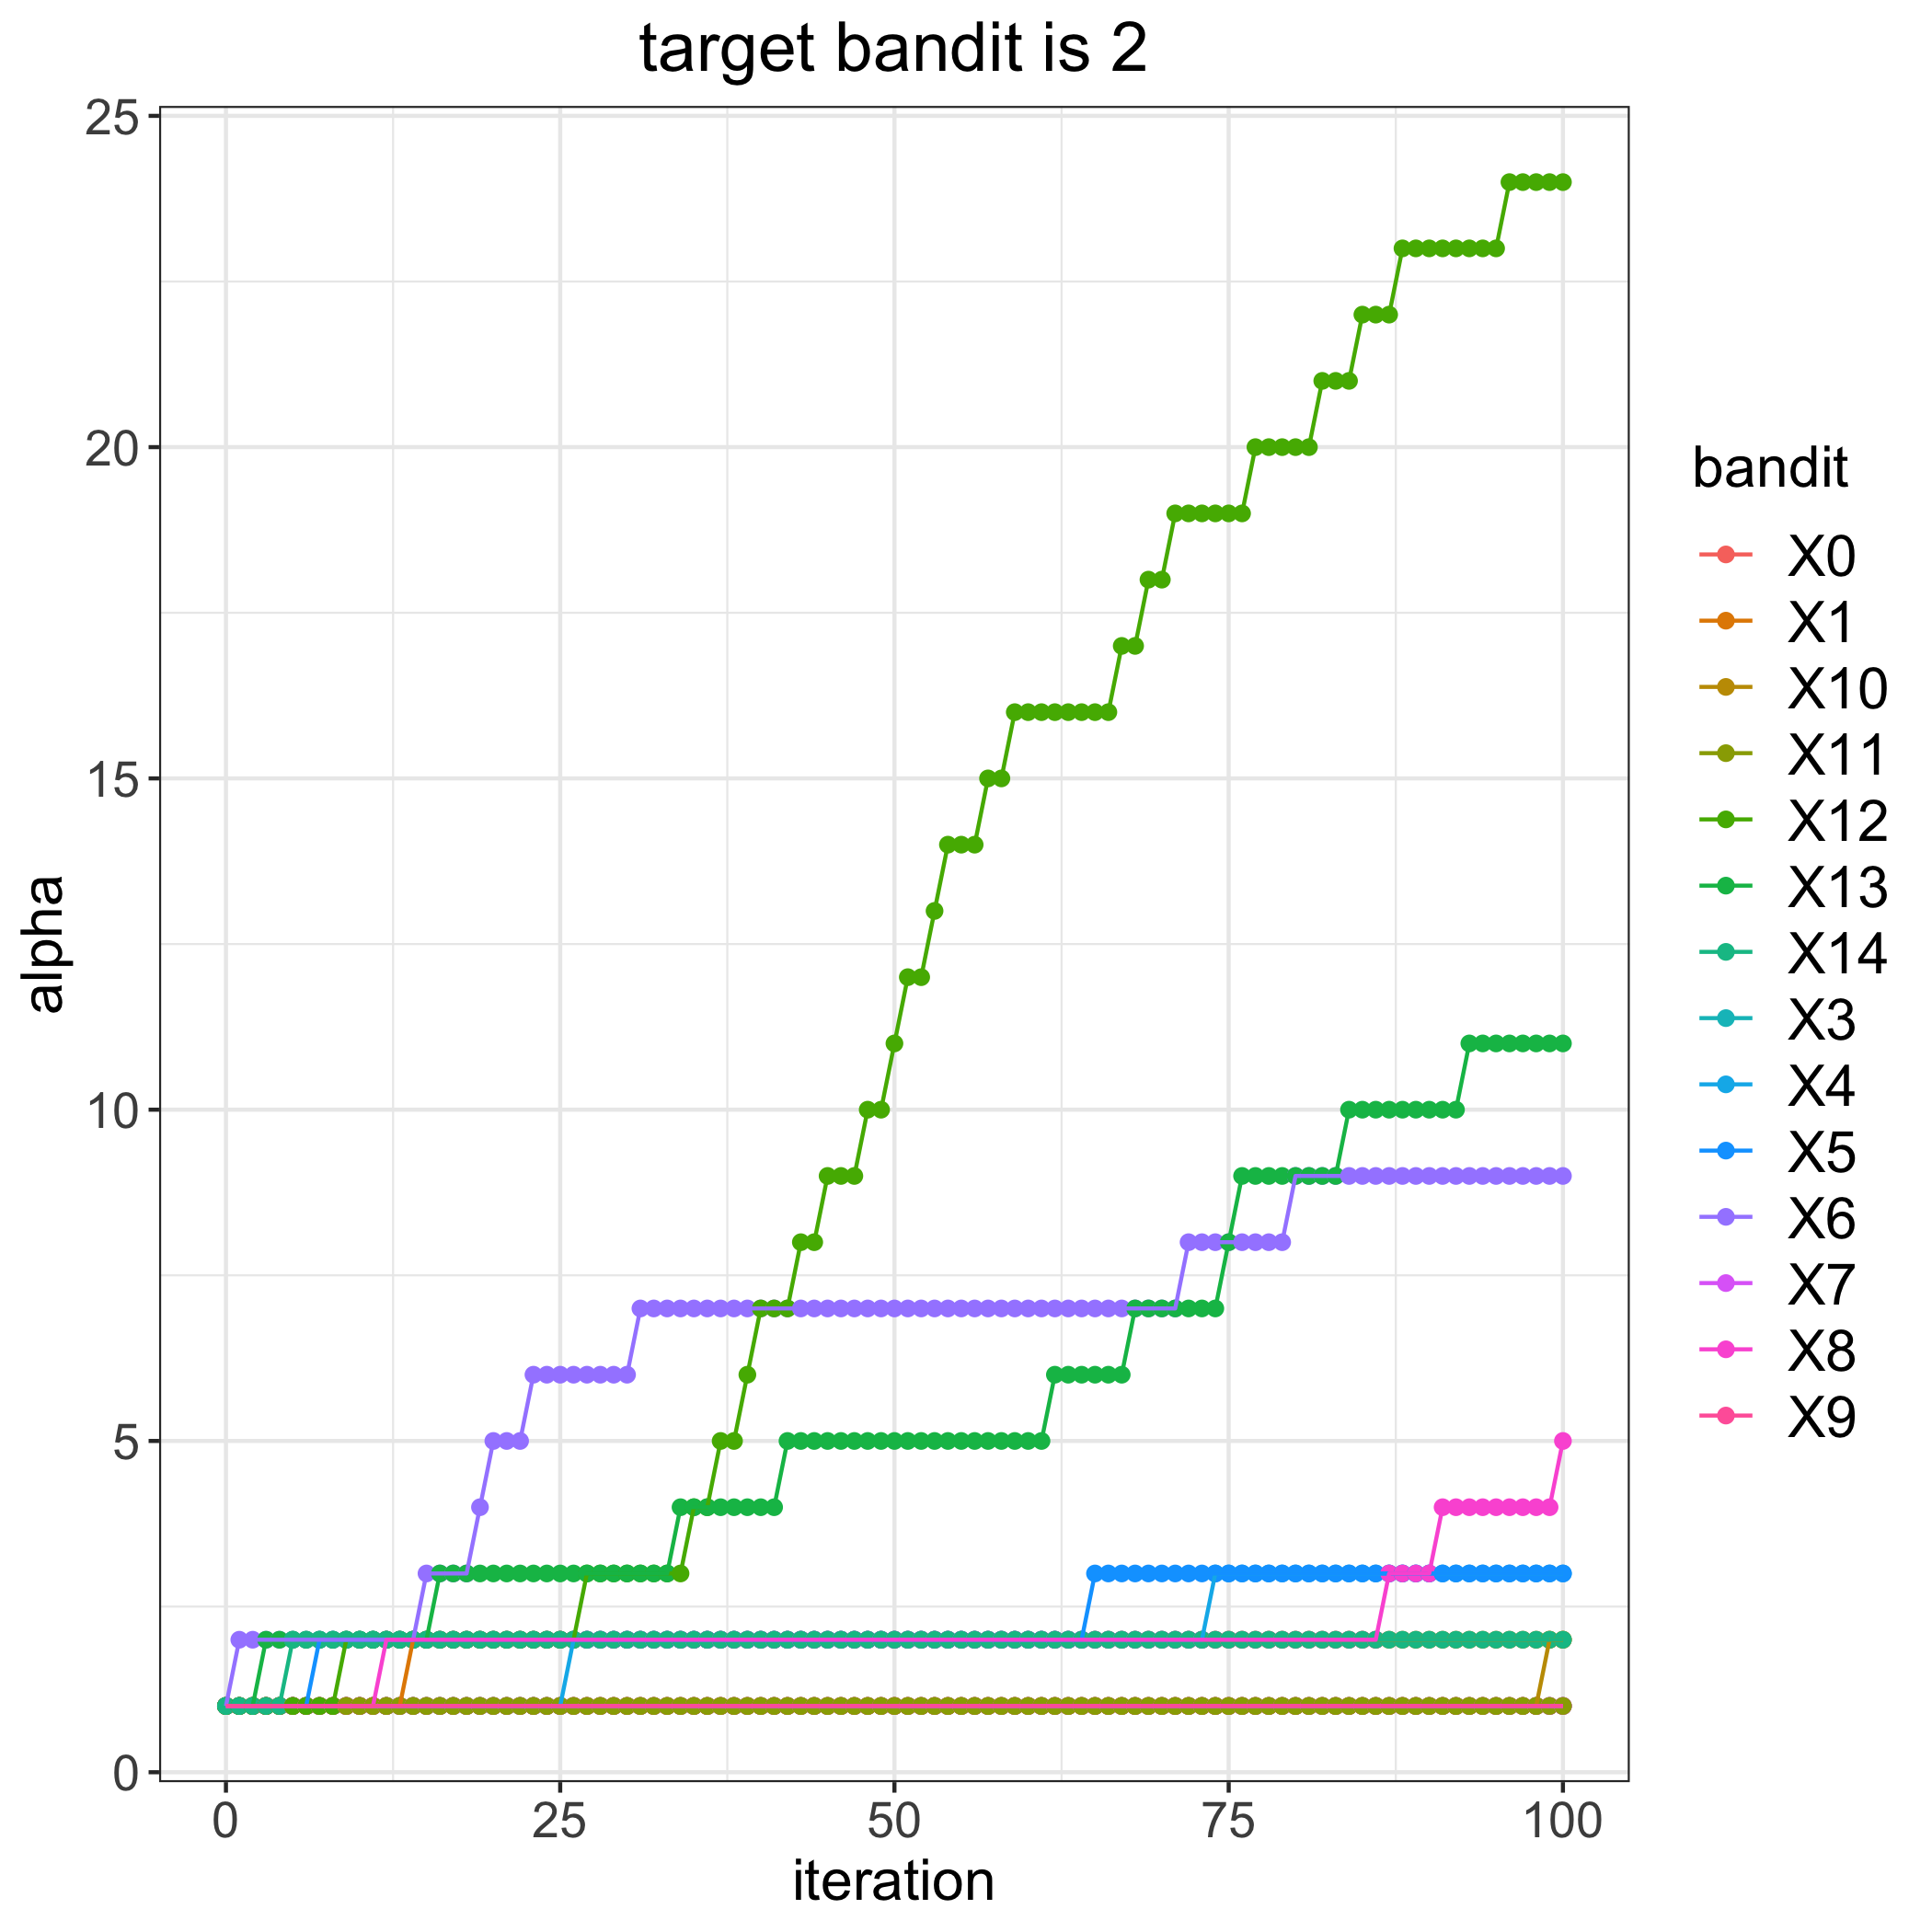

Source data for this figure (header and first rows):
, 0, 1, 3, 4, 5, 6, 7, 8, 9, 10, 11, 12, 13, 14
0, 1, 1, 1, 1, 1, 1, 1, 1, 1, 1, 1, 1, 1, 1
1, 1, 1, 1, 1, 1, 2, 1, 1, 1, 1, 1, 1, 1, 1
2, 1, 1, 1, 1, 1, 2, 1, 1, 1, 1, 1, 1, 1, 1
3, 1, 1, 1, 1, 1, 2, 1, 1, 1, 1, 1, 1, 2, 1
4, 1, 1, 1, 1, 1, 2, 1, 1, 1, 1, 1, 1, 2, 1
5, 1, 1, 1, 1, 1, 2, 1, 1, 1, 1, 1, 1, 2, 2
6, 1, 1, 1, 1, 1, 2, 1, 1, 1, 1, 1, 1, 2, 2
7, 1, 1, 1, 1, 2, 2, 1, 1, 1, 1, 1, 1, 2, 2
8, 1, 1, 1, 1, 2, 2, 1, 1, 1, 1, 1, 1, 2, 2
9, 1, 1, 1, 1, 2, 2, 1, 1, 1, 1, 1, 2, 2, 2
10, 1, 1, 1, 1, 2, 2, 1, 1, 1, 1, 1, 2, 2, 2
11, 1, 1, 1, 1, 2, 2, 1, 1, 1, 1, 1, 2, 2, 2
12, 1, 1, 1, 1, 2, 2, 1, 2, 1, 1, 1, 2, 2, 2
13, 1, 1, 1, 1, 2, 2, 1, 2, 1, 1, 1, 2, 2, 2
14, 1, 2, 1, 1, 2, 2, 1, 2, 1, 1, 1, 2, 2, 2
15, 1, 2, 1, 1, 2, 3, 1, 2, 1, 1, 1, 2, 2, 2
16, 1, 2, 1, 1, 2, 3, 1, 2, 1, 1, 1, 2, 3, 2
17, 1, 2, 1, 1, 2, 3, 1, 2, 1, 1, 1, 2, 3, 2
18, 1, 2, 1, 1, 2, 3, 1, 2, 1, 1, 1, 2, 3, 2
19, 1, 2, 1, 1, 2, 4, 1, 2, 1, 1, 1, 2, 3, 2
20, 1, 2, 1, 1, 2, 5, 1, 2, 1, 1, 1, 2, 3, 2
21, 1, 2, 1, 1, 2, 5, 1, 2, 1, 1, 1, 2, 3, 2
22, 1, 2, 1, 1, 2, 5, 1, 2, 1, 1, 1, 2, 3, 2
23, 1, 2, 1, 1, 2, 6, 1, 2, 1, 1, 1, 2, 3, 2
24, 1, 2, 1, 1, 2, 6, 1, 2, 1, 1, 1, 2, 3, 2
25, 1, 2, 1, 1, 2, 6, 1, 2, 1, 1, 1, 2, 3, 2
26, 1, 2, 1, 2, 2, 6, 1, 2, 1, 1, 1, 2, 3, 2
27, 1, 2, 1, 2, 2, 6, 1, 2, 1, 1, 1, 3, 3, 2
28, 1, 2, 1, 2, 2, 6, 1, 2, 1, 1, 1, 3, 3, 2
29, 1, 2, 1, 2, 2, 6, 1, 2, 1, 1, 1, 3, 3, 2
30, 1, 2, 1, 2, 2, 6, 1, 2, 1, 1, 1, 3, 3, 2
31, 1, 2, 1, 2, 2, 7, 1, 2, 1, 1, 1, 3, 3, 2
32, 1, 2, 1, 2, 2, 7, 1, 2, 1, 1, 1, 3, 3, 2
33, 1, 2, 1, 2, 2, 7, 1, 2, 1, 1, 1, 3, 3, 2
34, 1, 2, 1, 2, 2, 7, 1, 2, 1, 1, 1, 3, 4, 2
35, 1, 2, 1, 2, 2, 7, 1, 2, 1, 1, 1, 4, 4, 2
36, 1, 2, 1, 2, 2, 7, 1, 2, 1, 1, 1, 4, 4, 2
37, 1, 2, 1, 2, 2, 7, 1, 2, 1, 1, 1, 5, 4, 2
38, 1, 2, 1, 2, 2, 7, 1, 2, 1, 1, 1, 5, 4, 2
39, 1, 2, 1, 2, 2, 7, 1, 2, 1, 1, 1, 6, 4, 2
40, 1, 2, 1, 2, 2, 7, 1, 2, 1, 1, 1, 7, 4, 2
41, 1, 2, 1, 2, 2, 7, 1, 2, 1, 1, 1, 7, 4, 2
42, 1, 2, 1, 2, 2, 7, 1, 2, 1, 1, 1, 7, 5, 2
43, 1, 2, 1, 2, 2, 7, 1, 2, 1, 1, 1, 8, 5, 2
44, 1, 2, 1, 2, 2, 7, 1, 2, 1, 1, 1, 8, 5, 2
45, 1, 2, 1, 2, 2, 7, 1, 2, 1, 1, 1, 9, 5, 2
46, 1, 2, 1, 2, 2, 7, 1, 2, 1, 1, 1, 9, 5, 2
47, 1, 2, 1, 2, 2, 7, 1, 2, 1, 1, 1, 9, 5, 2
48, 1, 2, 1, 2, 2, 7, 1, 2, 1, 1, 1, 10, 5, 2
49, 1, 2, 1, 2, 2, 7, 1, 2, 1, 1, 1, 10, 5, 2
50, 1, 2, 1, 2, 2, 7, 1, 2, 1, 1, 1, 11, 5, 2
51, 1, 2, 1, 2, 2, 7, 1, 2, 1, 1, 1, 12, 5, 2
52, 1, 2, 1, 2, 2, 7, 1, 2, 1, 1, 1, 12, 5, 2
53, 1, 2, 1, 2, 2, 7, 1, 2, 1, 1, 1, 13, 5, 2
54, 1, 2, 1, 2, 2, 7, 1, 2, 1, 1, 1, 14, 5, 2
55, 1, 2, 1, 2, 2, 7, 1, 2, 1, 1, 1, 14, 5, 2
56, 1, 2, 1, 2, 2, 7, 1, 2, 1, 1, 1, 14, 5, 2
57, 1, 2, 1, 2, 2, 7, 1, 2, 1, 1, 1, 15, 5, 2
58, 1, 2, 1, 2, 2, 7, 1, 2, 1, 1, 1, 15, 5, 2
59, 1, 2, 1, 2, 2, 7, 1, 2, 1, 1, 1, 16, 5, 2
... 41 more rows
